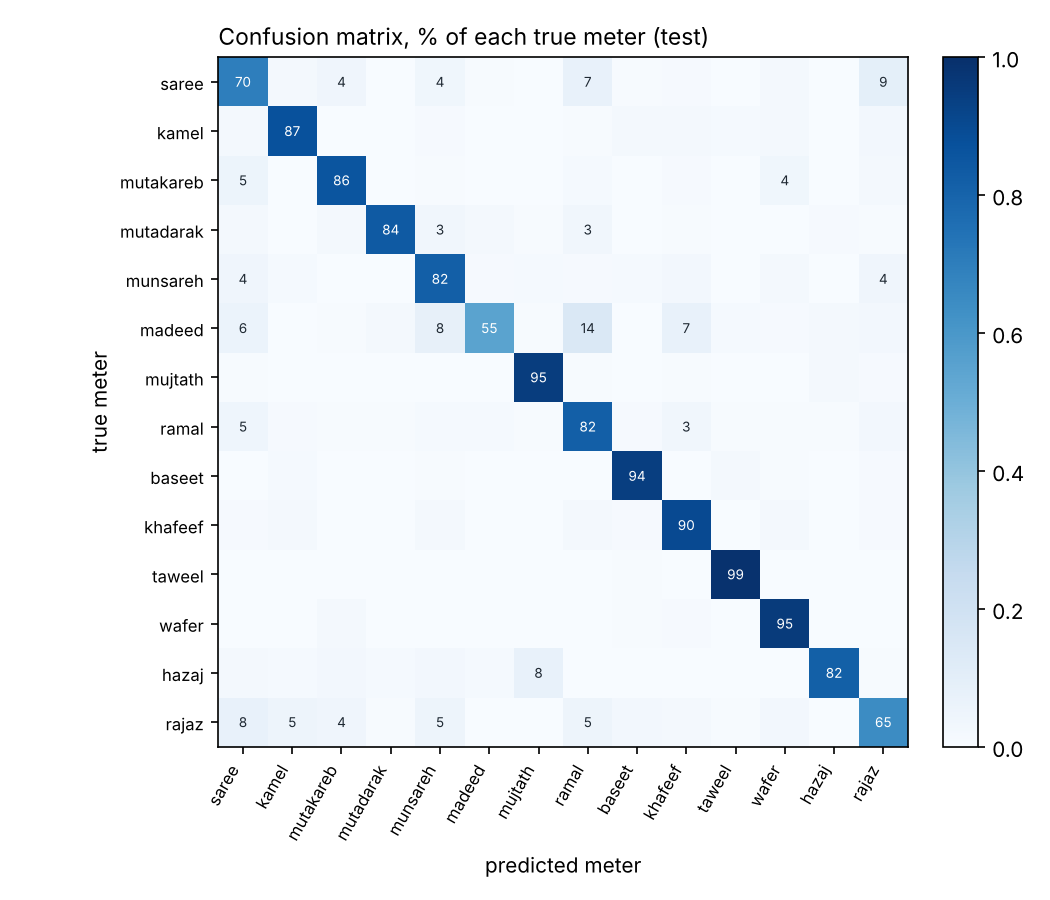

Source data for this figure (header and first rows):
saree, kamel, mutakareb, mutadarak, munsareh, madeed, mujtath, ramal, baseet, khafeef, taweel, wafer, hazaj, rajaz
510, 15, 31, 1, 26, 3, 1, 52, 3, 7, 0, 16, 0, 66
13, 663, 0, 0, 6, 0, 0, 5, 16, 15, 9, 14, 0, 19
40, 0, 650, 0, 4, 1, 1, 10, 1, 6, 2, 27, 0, 16
4, 0, 4, 149, 6, 4, 1, 6, 0, 1, 0, 0, 2, 1
27, 8, 2, 1, 556, 6, 9, 6, 8, 17, 2, 11, 1, 27
14, 0, 1, 4, 18, 126, 1, 33, 0, 17, 3, 2, 5, 6
2, 0, 0, 0, 1, 0, 287, 2, 0, 2, 0, 0, 6, 3
33, 6, 5, 5, 11, 10, 3, 588, 6, 24, 3, 3, 3, 19
1, 10, 0, 0, 5, 0, 0, 2, 709, 2, 14, 3, 0, 6
6, 12, 2, 1, 12, 1, 0, 13, 7, 684, 0, 14, 0, 7
0, 1, 0, 0, 0, 0, 0, 0, 3, 0, 745, 2, 0, 1
2, 0, 13, 0, 1, 0, 2, 1, 6, 9, 0, 734, 0, 1
3, 2, 4, 2, 4, 2, 13, 0, 0, 0, 0, 0, 137, 1
58, 38, 30, 3, 36, 1, 2, 38, 19, 17, 4, 20, 1, 489
